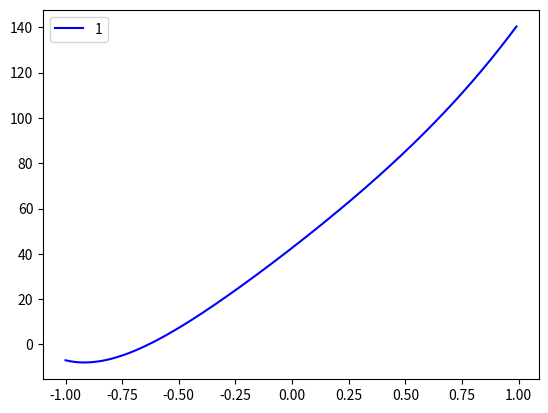

This figure's Python source:
import numpy as np
from scipy.integrate import odeint
import matplotlib.pyplot as plt
 
t = np.arange(-1, 1, 0.01)


def diff_func(g, t): 
    y, x = g 
	
    dy_dt = 3 * x - 2 * y + (e ** 3 * t/ e ** t + 1 )
    
    dz_dt = x - (e ** 3 * t/ e ** t + 1 )
    
    return dy_dt, dz_dt
e = np.e
y0 = -7
x0 = 5 
g0 = y0, x0
 
sol = odeint(diff_func, g0, t)
 
plt.plot(t, sol[:, 0], 'b', label='1')

plt.legend()
plt.savefig('e')